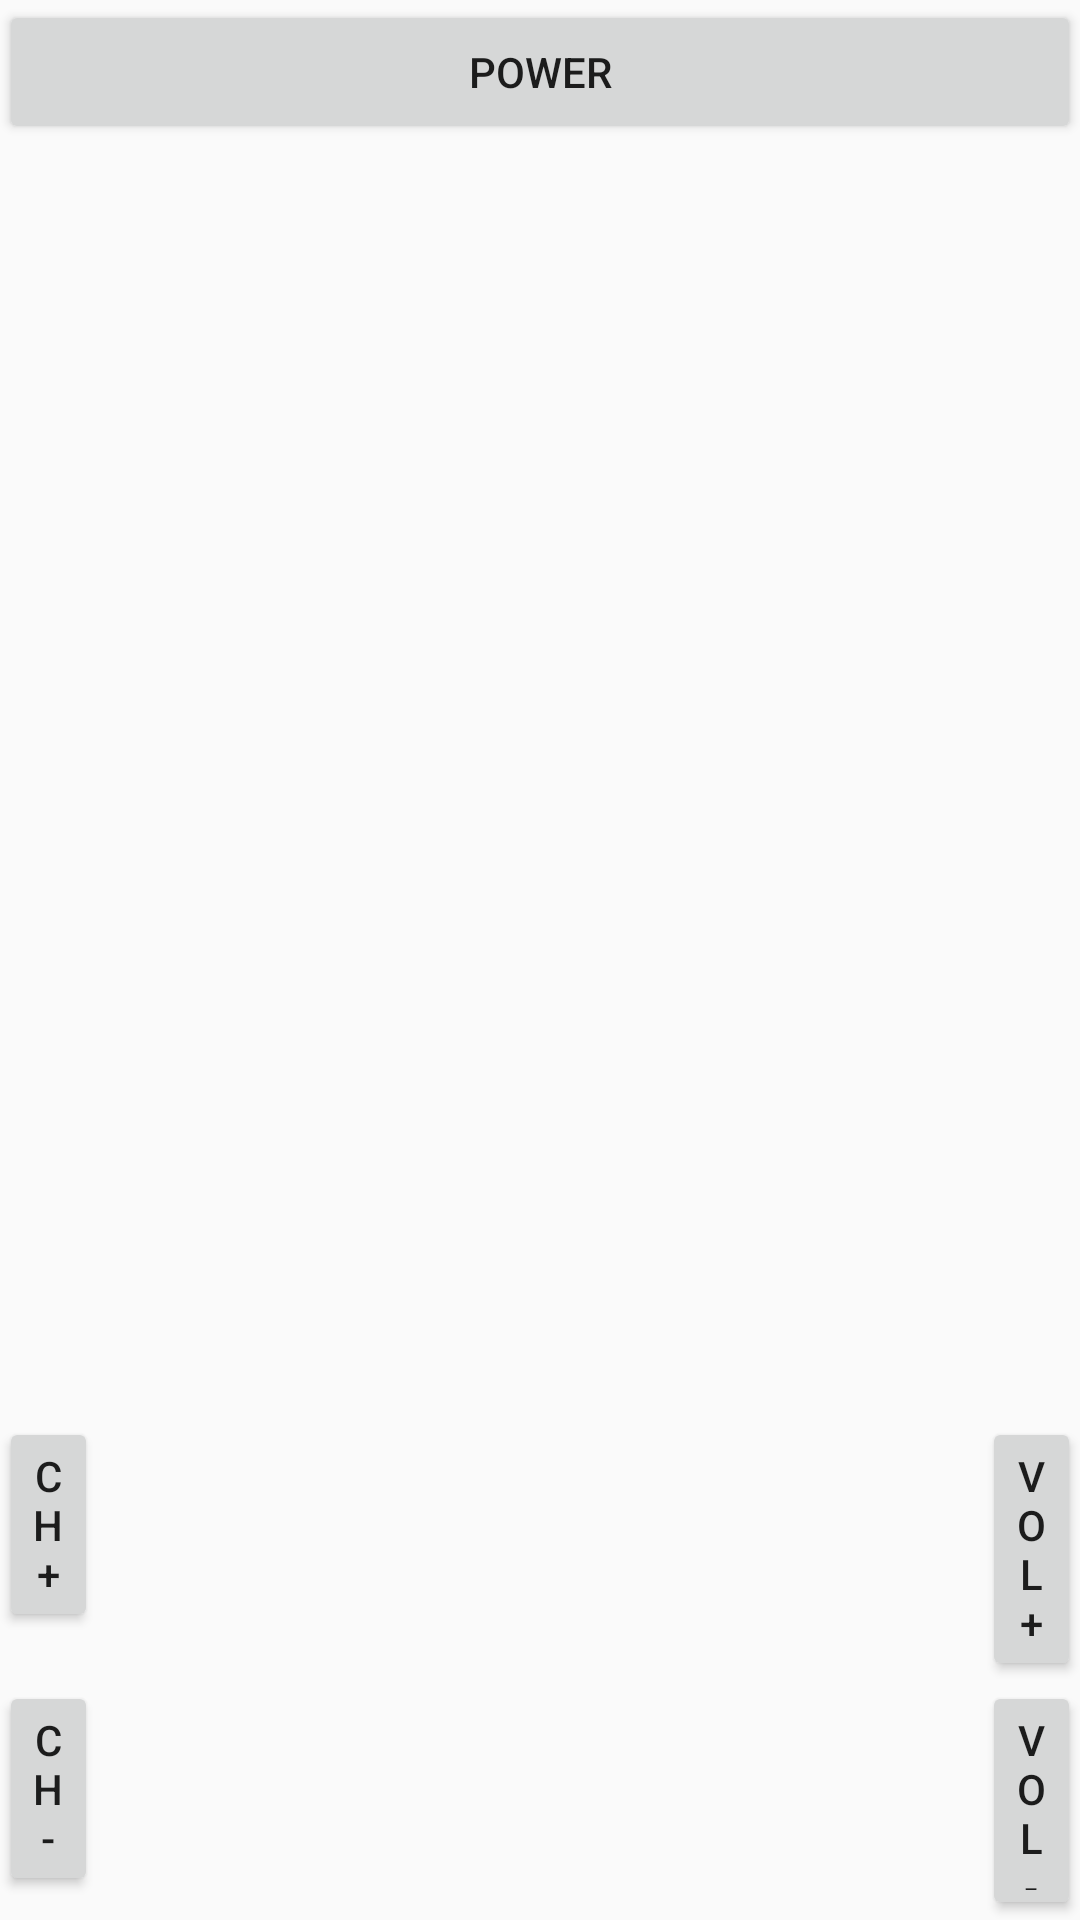

Reconstruct the res/layout file that produces this screen, plus the resources it refers to.
<!-- AndroidManifest.xml: application theme AppTheme -->
<!-- res/layout/content_tv_remote.xml -->
<?xml version="1.0" encoding="utf-8"?>
<LinearLayout
        xmlns:android="http://schemas.android.com/apk/res/android"
        xmlns:tools="http://schemas.android.com/tools"
        android:layout_width="match_parent"
        android:layout_height="match_parent"
        android:paddingLeft="@dimen/activity_horizontal_margin"
        android:paddingRight="@dimen/activity_horizontal_margin"
        android:paddingTop="@dimen/activity_vertical_margin"
        android:paddingBottom="@dimen/activity_vertical_margin"
        android:orientation="vertical"
        tools:context="com.example.example.android_remote.MainActivity">

    <Button
            android:id="@+id/power"
            android:layout_width="match_parent"
            android:layout_height="wrap_content"
            android:text="@string/power"/>

    <LinearLayout
        android:layout_height="wrap_content"
        android:layout_width="wrap_content"
        android:orientation="horizontal">

            <Button
                    android:id="@+id/back"
                    android:layout_width="0dp"
                    android:layout_height="wrap_content"
                    android:layout_weight="2"
                    android:text="@string/back"/>

            <View
                    android:layout_width="0dp"
                    android:layout_height="0dp"
                    android:layout_weight="1"/>

            <Button
                    android:id="@+id/up"
                    android:layout_width="0dp"
                    android:layout_height="wrap_content"
                    android:layout_weight="2"
                    android:text="@string/up"/>

            <View
                    android:layout_width="0dp"
                    android:layout_height="0dp"
                    android:layout_weight="1"/>

            <Button
                    android:id="@+id/mode"
                    android:layout_width="0dp"
                    android:layout_height="wrap_content"
                    android:layout_weight="2"
                    android:text="@string/mode"/>

    </LinearLayout>

    <LinearLayout
            android:layout_height="wrap_content"
            android:layout_width="wrap_content"
            android:orientation="horizontal">

            <Button
                    android:id="@+id/left"
                    android:layout_width="0dp"
                    android:layout_height="wrap_content"
                    android:layout_weight="2"
                    android:text="@string/left"/>

            <View
                    android:layout_width="0dp"
                    android:layout_height="0dp"
                    android:layout_weight="1"/>

            <Button
                    android:id="@+id/ok"
                    android:layout_width="0dp"
                    android:layout_height="wrap_content"
                    android:layout_weight="2"
                    android:text="@string/ok"/>

            <View
                    android:layout_width="0dp"
                    android:layout_height="0dp"
                    android:layout_weight="1"/>

            <Button
                    android:id="@+id/right"
                    android:layout_width="0dp"
                    android:layout_height="wrap_content"
                    android:layout_weight="2"
                    android:text="@string/right"/>

    </LinearLayout>

    <LinearLayout
            android:layout_height="wrap_content"
            android:layout_width="wrap_content"
            android:orientation="horizontal">

            <Button
                    android:id="@+id/subs"
                    android:layout_width="0dp"
                    android:layout_height="wrap_content"
                    android:layout_weight="2"
                    android:text="@string/subs"/>

            <View
                    android:layout_width="0dp"
                    android:layout_height="0dp"
                    android:layout_weight="1"/>

            <Button
                    android:id="@+id/bottom"
                    android:layout_width="0dp"
                    android:layout_height="wrap_content"
                    android:layout_weight="2"
                    android:text="@string/down"/>

            <View
                    android:layout_width="0dp"
                    android:layout_height="0dp"
                    android:layout_weight="1"/>

            <Button
                    android:id="@+id/mute"
                    android:layout_width="0dp"
                    android:layout_height="wrap_content"
                    android:layout_weight="2"
                    android:text="@string/mute"/>

    </LinearLayout>

    <LinearLayout
            android:layout_height="wrap_content"
            android:layout_width="wrap_content"
            android:orientation="horizontal">

            <Button
                    android:id="@+id/button1"
                    android:layout_width="0dp"
                    android:layout_height="wrap_content"
                    android:layout_weight="2"
                    android:text="@string/button1"/>

            <View
                    android:layout_width="0dp"
                    android:layout_height="0dp"
                    android:layout_weight="1"/>

            <Button
                    android:id="@+id/button2"
                    android:layout_width="0dp"
                    android:layout_height="wrap_content"
                    android:layout_weight="2"
                    android:text="@string/button2"/>

            <View
                    android:layout_width="0dp"
                    android:layout_height="0dp"
                    android:layout_weight="1"/>


            <Button
                    android:id="@+id/button3"
                    android:layout_width="0dp"
                    android:layout_height="wrap_content"
                    android:layout_weight="2"
                    android:text="@string/button3"/>

    </LinearLayout>

    <LinearLayout
            android:layout_height="wrap_content"
            android:layout_width="wrap_content"
            android:orientation="horizontal">

            <Button
                    android:id="@+id/button4"
                    android:layout_width="0dp"
                    android:layout_height="wrap_content"
                    android:layout_weight="2"
                    android:text="@string/button4"/>

            <View
                    android:layout_width="0dp"
                    android:layout_height="0dp"
                    android:layout_weight="1"/>


            <Button
                    android:id="@+id/button5"
                    android:layout_width="0dp"
                    android:layout_height="wrap_content"
                    android:layout_weight="2"
                    android:text="@string/button5"
            />

            <View
                    android:layout_width="0dp"
                    android:layout_height="0dp"
                    android:layout_weight="1"/>

            <Button
                    android:id="@+id/button6"
                    android:layout_width="0dp"
                    android:layout_height="wrap_content"
                    android:layout_weight="2"
                    android:text="@string/button6"
            />

    </LinearLayout>

    <LinearLayout
            android:layout_height="wrap_content"
            android:layout_width="wrap_content"
            android:orientation="horizontal">


            <Button
                    android:id="@+id/button7"
                    android:layout_width="0dp"
                    android:layout_height="wrap_content"
                    android:layout_weight="2"
                    android:text="@string/button7"
            />

            <View
                    android:layout_width="0dp"
                    android:layout_height="0dp"
                    android:layout_weight="1"/>


            <Button
                    android:id="@+id/button8"
                    android:layout_width="0dp"
                    android:layout_height="wrap_content"
                    android:layout_weight="2"
                    android:text="@string/button8"
            />

            <View
                    android:layout_width="0dp"
                    android:layout_height="0dp"
                    android:layout_weight="1"/>

            <Button
                    android:id="@+id/button9"
                    android:layout_width="0dp"
                    android:layout_height="wrap_content"
                    android:layout_weight="2"
                    android:text="@string/button9"
            />

    </LinearLayout>

    <LinearLayout
            android:layout_height="wrap_content"
            android:layout_width="wrap_content"
            android:orientation="horizontal">

            <Button
                    android:id="@+id/channelup"
                    android:layout_width="0dp"
                    android:layout_height="wrap_content"
                    android:layout_weight="5"
                    android:text="@string/channelup"
            />

            <View
                    android:layout_width="0dp"
                    android:layout_height="0dp"
                    android:layout_weight="6"/>

            <Button
                    android:id="@+id/volumeup"
                    android:layout_width="0dp"
                    android:layout_height="wrap_content"
                    android:layout_weight="5"
                    android:text="@string/volumeup"
            />

    </LinearLayout>

    <LinearLayout
            android:layout_height="wrap_content"
            android:layout_width="wrap_content"
            android:orientation="horizontal">

            <Button
                    android:id="@+id/channeldown"
                    android:layout_width="0dp"
                    android:layout_height="wrap_content"
                    android:layout_weight="5"
                    android:text="@string/channeldown"
            />

            <View
                    android:layout_width="0dp"
                    android:layout_height="0dp"
                    android:layout_weight="6"/>

            <Button
                    android:id="@+id/volumedown"
                    android:layout_width="0dp"
                    android:layout_height="wrap_content"
                    android:layout_weight="5"
                    android:text="@string/volumedown"
            />

    </LinearLayout>

</LinearLayout>
<!-- resources referenced by this layout -->
<resources>
  <string name="back">Back</string>
  <string name="button1">1</string>
  <string name="button2">2</string>
  <string name="button3">3</string>
  <string name="button4">4</string>
  <string name="button5">5</string>
  <string name="button6">6</string>
  <string name="button7">7</string>
  <string name="button8">8</string>
  <string name="button9">9</string>
  <string name="channeldown">Ch-</string>
  <string name="channelup">Ch+</string>
  <string name="down">Down</string>
  <string name="left">Left</string>
  <string name="mode">Mode</string>
  <string name="mute">Mute</string>
  <string name="ok">Ok</string>
  <string name="power">Power</string>
  <string name="right">Right</string>
  <string name="subs">Subs</string>
  <string name="up">Up</string>
  <string name="volumedown">Vol-</string>
  <string name="volumeup">Vol+</string>
  <style name="AppTheme" parent="Base.Theme.AppCompat.Light.DarkActionBar">
          
          <item name="colorPrimary">@color/colorPrimary</item>
          <item name="colorPrimaryDark">@color/colorPrimaryDark</item>
          <item name="colorAccent">@color/colorAccent</item>
      </style>
  <color name="colorPrimary">#3F51B5</color>
  <color name="colorPrimaryDark">#303F9F</color>
  <color name="colorAccent">#ff0000</color>
</resources>
